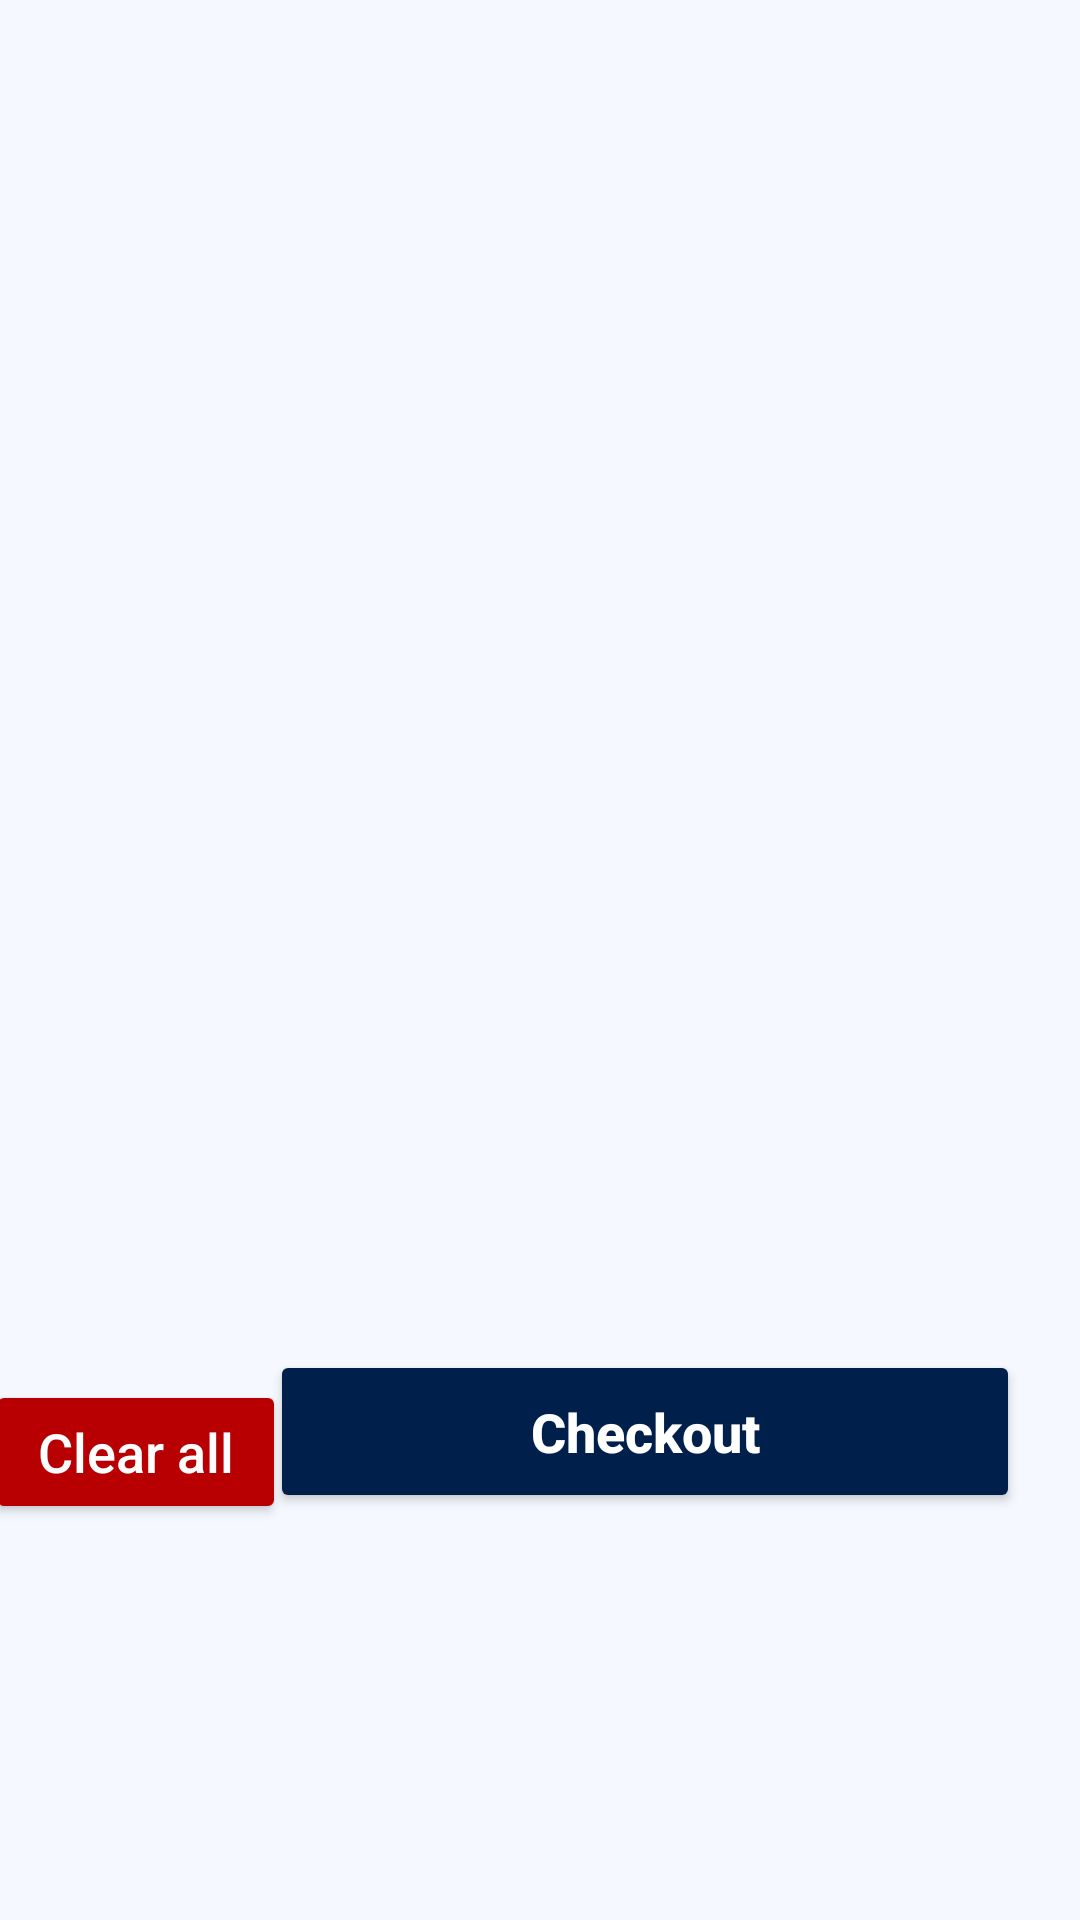

Write the Android layout XML for this screen, with the resource values it uses.
<!-- AndroidManifest.xml: application theme Theme.SkateShop -->
<!-- res/layout/fragment_cart.xml -->
<?xml version="1.0" encoding="utf-8"?>
<androidx.constraintlayout.widget.ConstraintLayout xmlns:android="http://schemas.android.com/apk/res/android"
    xmlns:app="http://schemas.android.com/apk/res-auto"
    android:layout_width="match_parent"
    android:layout_height="match_parent"
    android:background="@color/bg_blue">

    <androidx.recyclerview.widget.RecyclerView
        android:id="@+id/recycler_cart"
        android:layout_width="match_parent"
        android:layout_height="match_parent"
        android:layout_marginTop="70dp"
        app:layoutManager="androidx.recyclerview.widget.LinearLayoutManager"
        android:layout_marginBottom="200dp"
        android:visibility="visible"/>

    <TextView
        android:id="@+id/txtCartEmpty"
        android:layout_width="match_parent"
        android:layout_height="wrap_content"
        android:gravity="center"
        android:textSize="36sp"
        android:visibility="gone"
        android:layout_marginTop="120dp"
        app:layout_constraintStart_toStartOf="parent"
        app:layout_constraintTop_toTopOf="parent" />

    <Button
        android:id="@+id/bt_finish"
        android:layout_width="250dp"
        android:layout_height="wrap_content"
        android:layout_marginEnd="20dp"
        android:layout_marginTop="10dp"
        android:backgroundTint="@color/blue"
        android:padding="15dp"
        android:text="@string/checkout"
        android:textAllCaps="false"
        android:textColor="@color/white"
        android:textSize="18sp"
        android:textStyle="bold"
        app:layout_constraintEnd_toEndOf="parent"
        app:layout_constraintTop_toBottomOf="@+id/recycler_cart" />

    <Button
        android:id="@+id/bt_clear"
        android:layout_width="100dp"
        android:layout_height="wrap_content"
        android:layout_marginTop="20dp"
        android:backgroundTint="@color/red"
        android:padding="5dp"
        android:text="@string/clear_all"
        android:textAllCaps="false"
        android:textColor="@color/white"
        android:textSize="18sp"
        app:layout_constraintEnd_toStartOf="@+id/bt_finish"
        app:layout_constraintStart_toStartOf="parent"
        app:layout_constraintTop_toBottomOf="@id/recycler_cart" />



</androidx.constraintlayout.widget.ConstraintLayout>
<!-- resources referenced by this layout -->
<resources>
  <color name="bg_blue">#F5F9FF</color>
  <color name="blue">#00204B</color>
  <color name="red">#B80003</color>
  <color name="white">#FFFFFFFF</color>
  <string name="checkout">Checkout</string>
  <string name="clear_all">Clear all</string>
  <style name="Theme.SkateShop" parent="Theme.MaterialComponents.Light.NoActionBar">
          
          <item name="colorPrimary">@color/blue</item>
          <item name="colorPrimaryVariant">@color/blue</item>
          <item name="colorOnPrimary">@color/blue</item>
          
          <item name="colorSecondary">@color/white</item>
          <item name="colorSecondaryVariant">@color/white</item>
          <item name="colorOnSecondary">@color/white</item>
          
          <item name="android:statusBarColor">?attr/colorPrimaryVariant</item>
          
          <item name="drawerArrowStyle">@style/DrawerArrowStyle</item>
  
  
      </style>
  <style name="DrawerArrowStyle" parent="Widget.AppCompat.DrawerArrowToggle">
          <item name="color">@color/blue</item>
      </style>
</resources>
